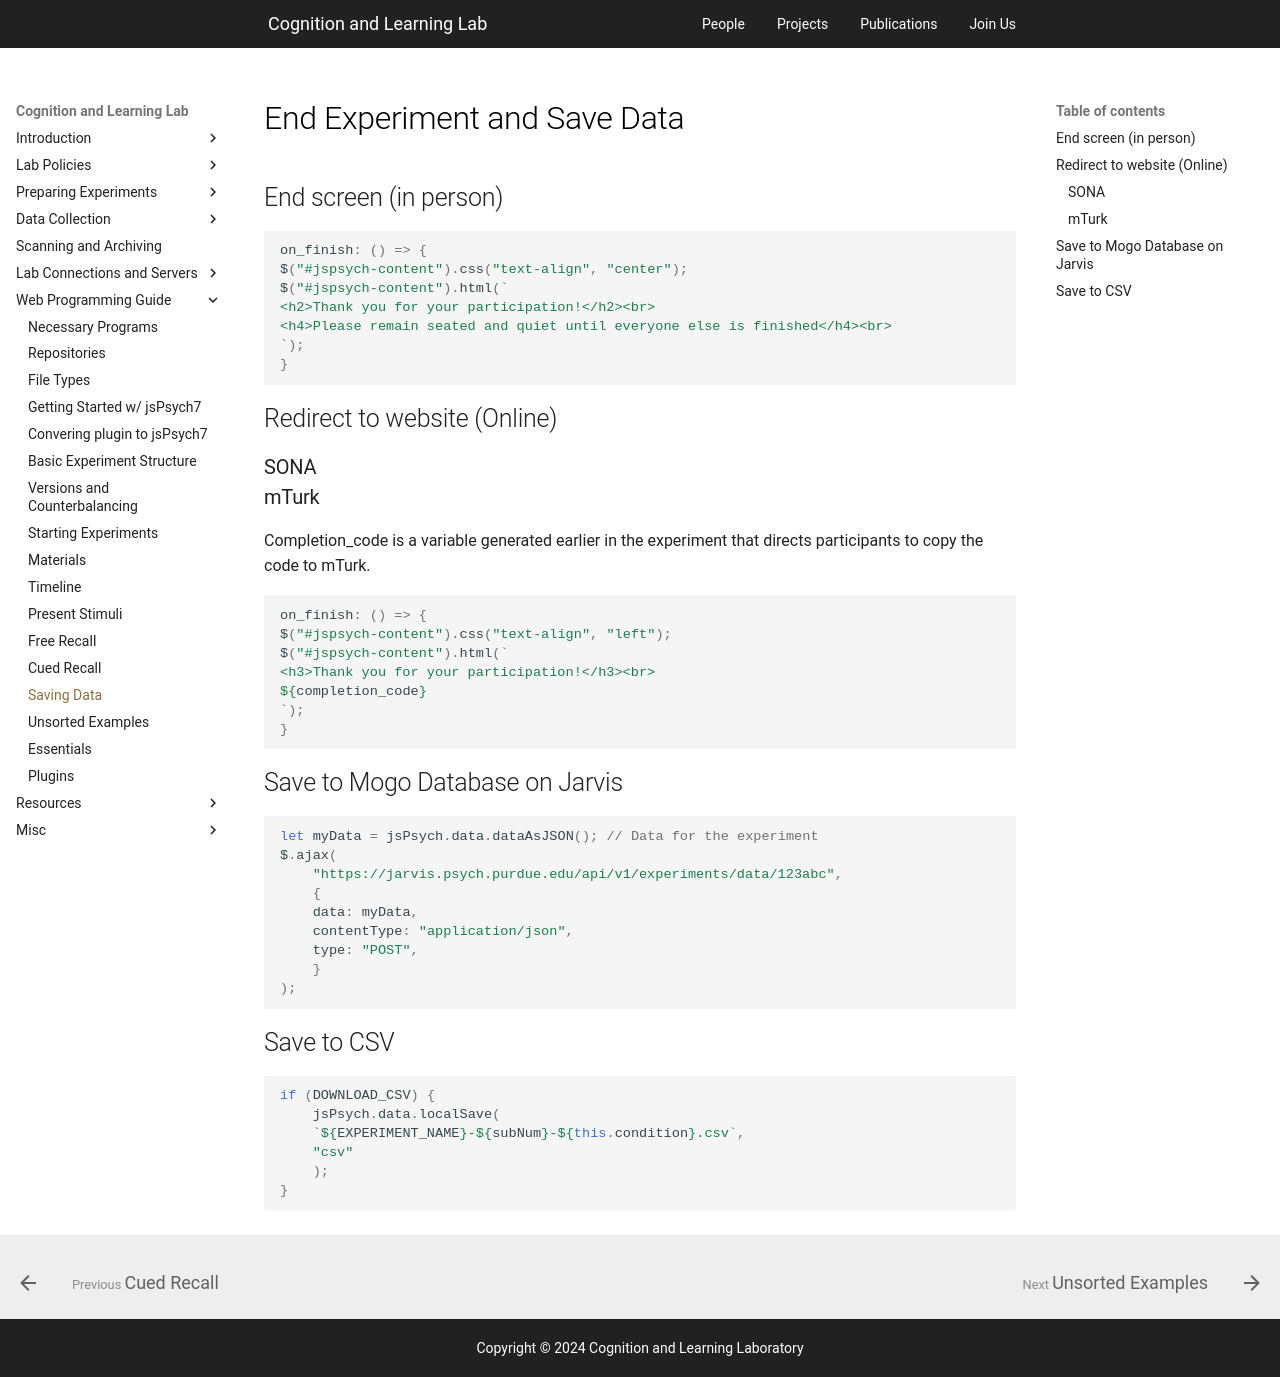

repository: PCLLAB/pcllab.github.io · page: handbook/programming-guide/saving-data/index.html · generator: mkdocs

# End Experiment and Save Data

## End screen (in person)
```js
on_finish: () => {
$("#jspsych-content").css("text-align", "center");
$("#jspsych-content").html(`
<h2>Thank you for your participation!</h2><br>
<h4>Please remain seated and quiet until everyone else is finished</h4><br>
`);
}
```

## Redirect to website (Online)

### SONA

### mTurk
Completion_code is a variable generated earlier in the experiment that directs participants to copy the code to mTurk.
```js
on_finish: () => {
$("#jspsych-content").css("text-align", "left");
$("#jspsych-content").html(`
<h3>Thank you for your participation!</h3><br>
${completion_code}
`);
}
```

## Save to Mogo Database on Jarvis
```js
let myData = jsPsych.data.dataAsJSON(); // Data for the experiment
$.ajax(
    "https://jarvis.psych.purdue.edu/api/v1/experiments/data/123abc",
    {
    data: myData,
    contentType: "application/json",
    type: "POST",
    }
);
```

## Save to CSV
```js
if (DOWNLOAD_CSV) {
    jsPsych.data.localSave(
    `${EXPERIMENT_NAME}-${subNum}-${this.condition}.csv`,
    "csv"
    );
}
```
